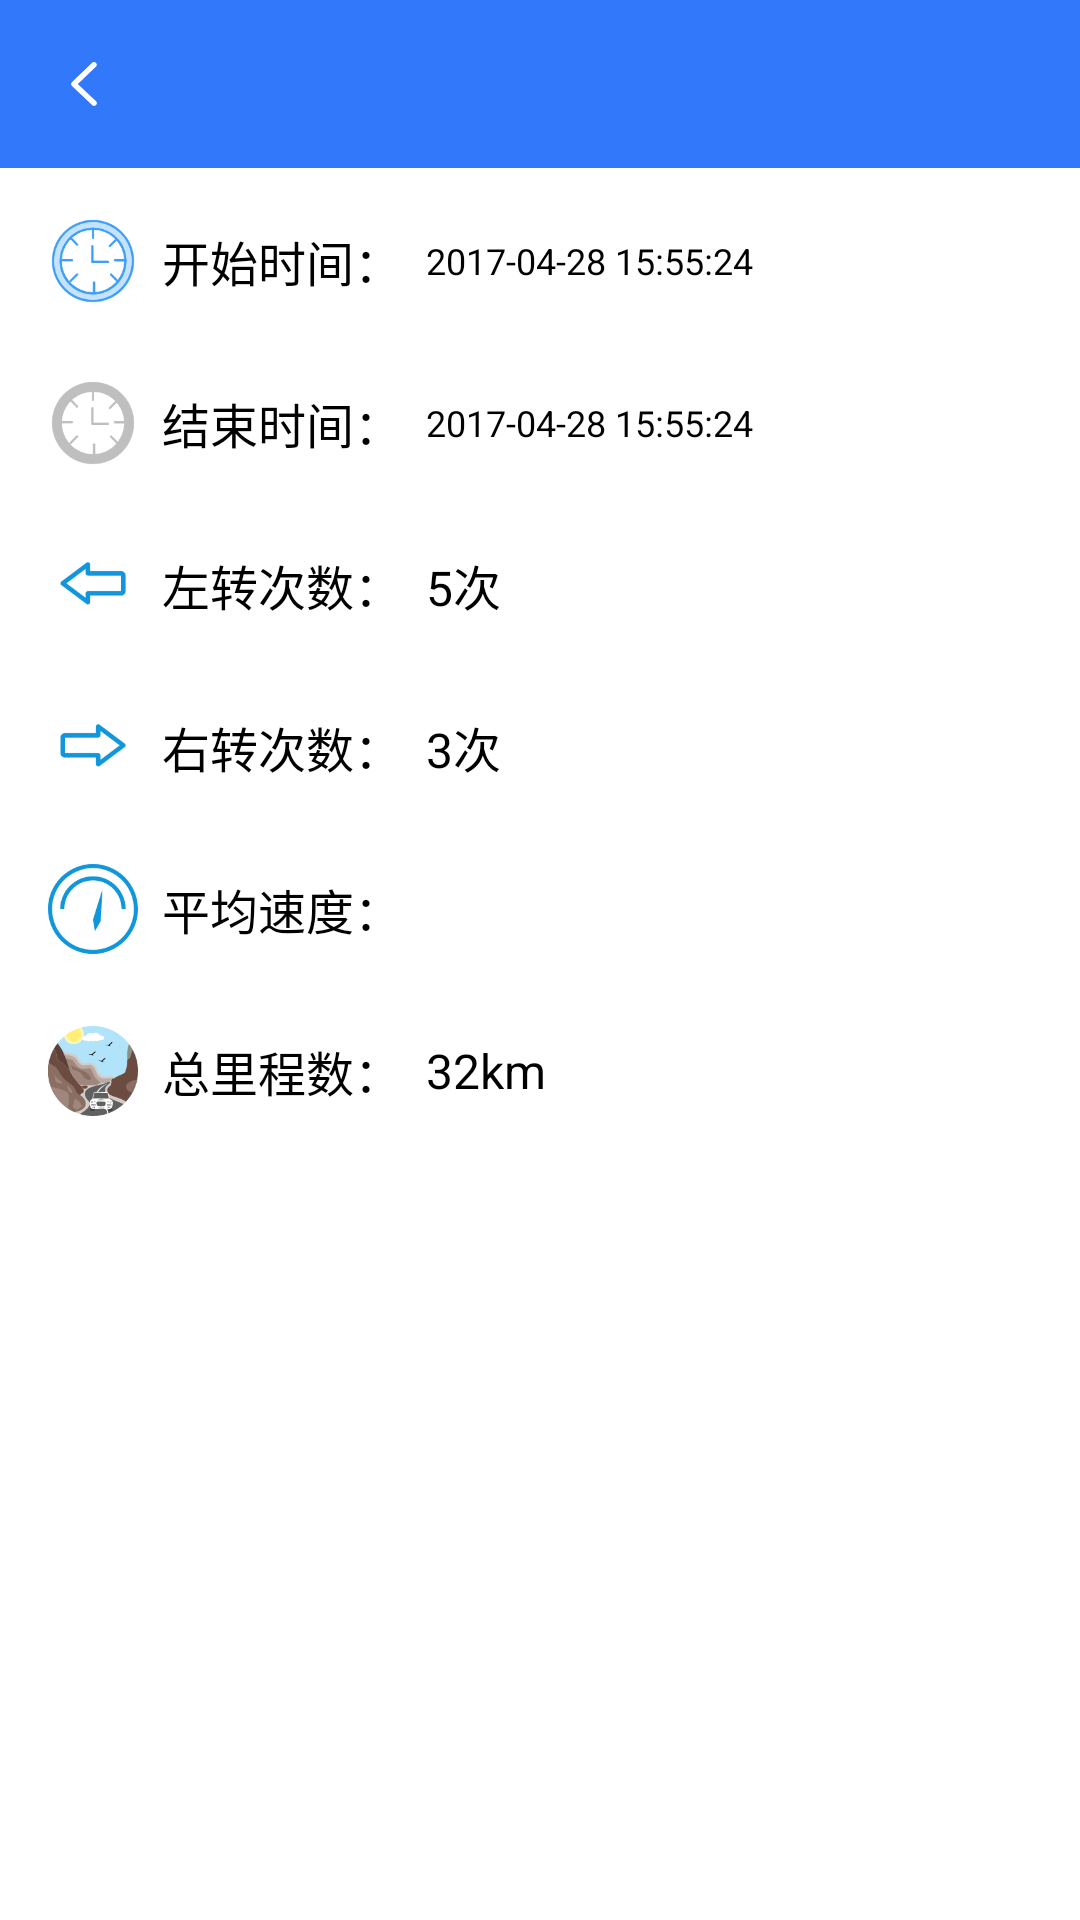

The Android layout XML behind this screen, and the referenced resources:
<!-- AndroidManifest.xml: application theme AppTheme -->
<!-- res/layout/activity_record_detail.xml -->
<?xml version="1.0" encoding="utf-8"?>
<LinearLayout xmlns:android="http://schemas.android.com/apk/res/android"
    android:layout_width="match_parent"
    android:layout_height="match_parent"
    xmlns:app="http://schemas.android.com/apk/res-auto"
    android:fitsSystemWindows="true"
    android:orientation="vertical">

    <include layout="@layout/toolbar_layout" />

    <android.support.v7.widget.CardView
        android:layout_width="match_parent"
        android:layout_height="wrap_content"
        android:layout_marginTop="@dimen/dp_8"
        android:layout_marginLeft="@dimen/dp_8"
        android:layout_marginRight="@dimen/dp_8"
        app:cardBackgroundColor="@color/white"
        app:cardCornerRadius="4dp">

        <RelativeLayout
            android:layout_width="match_parent"
            android:layout_height="wrap_content"
            android:padding="@dimen/dp_8">

            <ImageView
                android:id="@+id/iv_start_time"
                android:layout_width="@dimen/dp_30"
                android:layout_height="@dimen/dp_30"
                android:src="@mipmap/ic_start_time"
                android:layout_centerVertical="true"/>

            <TextView
                android:id="@+id/tv_start_time_hint"
                android:layout_width="wrap_content"
                android:layout_height="wrap_content"
                android:layout_toRightOf="@id/iv_start_time"
                android:layout_centerVertical="true"
                android:paddingLeft="@dimen/dp_8"
                android:text="开始时间："
                android:textSize="@dimen/dp_16"/>

            <TextView
                android:id="@+id/tv_start_time"
                android:layout_width="wrap_content"
                android:layout_height="wrap_content"
                android:layout_toRightOf="@id/tv_start_time_hint"
                android:layout_centerVertical="true"
                android:paddingLeft="@dimen/dp_8"
                android:text="2017-04-28 15:55:24"
                android:maxLines="1"
                android:singleLine="true"
                android:ellipsize="end"
                android:textSize="@dimen/dp_12"/>

        </RelativeLayout>
    </android.support.v7.widget.CardView>

    <android.support.v7.widget.CardView
        android:layout_width="match_parent"
        android:layout_height="wrap_content"
        android:layout_marginTop="@dimen/dp_8"
        android:layout_marginLeft="@dimen/dp_8"
        android:layout_marginRight="@dimen/dp_8"
        app:cardBackgroundColor="@color/white"
        app:cardCornerRadius="4dp">

        <RelativeLayout
            android:layout_width="match_parent"
            android:layout_height="wrap_content"
            android:padding="@dimen/dp_8">

            <ImageView
                android:id="@+id/iv_end_time"
                android:layout_width="@dimen/dp_30"
                android:layout_height="@dimen/dp_30"
                android:src="@mipmap/ic_end_time"
                android:layout_centerVertical="true"/>

            <TextView
                android:id="@+id/tv_end_time_hint"
                android:layout_width="wrap_content"
                android:layout_height="wrap_content"
                android:layout_toRightOf="@id/iv_end_time"
                android:layout_centerVertical="true"
                android:paddingLeft="@dimen/dp_8"
                android:text="结束时间："
                android:textSize="@dimen/dp_16"/>

            <TextView
                android:id="@+id/tv_endt_time"
                android:layout_width="wrap_content"
                android:layout_height="wrap_content"
                android:layout_toRightOf="@id/tv_end_time_hint"
                android:layout_centerVertical="true"
                android:paddingLeft="@dimen/dp_8"
                android:text="2017-04-28 15:55:24"
                android:maxLines="1"
                android:singleLine="true"
                android:ellipsize="end"
                android:textSize="@dimen/dp_12"/>

        </RelativeLayout>
    </android.support.v7.widget.CardView>

    <android.support.v7.widget.CardView
        android:layout_width="match_parent"
        android:layout_height="wrap_content"
        android:layout_marginTop="@dimen/dp_8"
        android:layout_marginLeft="@dimen/dp_8"
        android:layout_marginRight="@dimen/dp_8"
        app:cardBackgroundColor="@color/white"
        app:cardCornerRadius="4dp">

        <RelativeLayout
            android:layout_width="match_parent"
            android:layout_height="wrap_content"
            android:padding="@dimen/dp_8">

            <ImageView
                android:id="@+id/iv_turn_left"
                android:layout_width="@dimen/dp_30"
                android:layout_height="@dimen/dp_30"
                android:src="@mipmap/ic_turn_left"
                android:layout_centerVertical="true"/>

            <TextView
                android:id="@+id/tv_turn_left_hint"
                android:layout_width="wrap_content"
                android:layout_height="wrap_content"
                android:layout_toRightOf="@id/iv_turn_left"
                android:layout_centerVertical="true"
                android:paddingLeft="@dimen/dp_8"
                android:text="左转次数："
                android:textSize="@dimen/dp_16"/>

            <TextView
                android:id="@+id/tv_turn_left"
                android:layout_width="wrap_content"
                android:layout_height="wrap_content"
                android:layout_toRightOf="@id/tv_turn_left_hint"
                android:layout_centerVertical="true"
                android:paddingLeft="@dimen/dp_8"
                android:text="5次"
                android:maxLines="1"
                android:singleLine="true"
                android:ellipsize="end"
                android:textSize="@dimen/dp_16"/>

        </RelativeLayout>
    </android.support.v7.widget.CardView>

    <android.support.v7.widget.CardView
        android:layout_width="match_parent"
        android:layout_height="wrap_content"
        android:layout_marginTop="@dimen/dp_8"
        android:layout_marginLeft="@dimen/dp_8"
        android:layout_marginRight="@dimen/dp_8"
        app:cardBackgroundColor="@color/white"
        app:cardCornerRadius="4dp">

        <RelativeLayout
            android:layout_width="match_parent"
            android:layout_height="wrap_content"
            android:padding="@dimen/dp_8">

            <ImageView
                android:id="@+id/iv_turn_right"
                android:layout_width="@dimen/dp_30"
                android:layout_height="@dimen/dp_30"
                android:src="@mipmap/ic_turn_right"
                android:layout_centerVertical="true"/>

            <TextView
                android:id="@+id/tv_turn_right_hint"
                android:layout_width="wrap_content"
                android:layout_height="wrap_content"
                android:layout_toRightOf="@id/iv_turn_right"
                android:layout_centerVertical="true"
                android:paddingLeft="@dimen/dp_8"
                android:text="右转次数："
                android:textSize="@dimen/dp_16"/>

            <TextView
                android:id="@+id/tv_turn_right"
                android:layout_width="wrap_content"
                android:layout_height="wrap_content"
                android:layout_toRightOf="@id/tv_turn_right_hint"
                android:layout_centerVertical="true"
                android:paddingLeft="@dimen/dp_8"
                android:text="3次"
                android:maxLines="1"
                android:singleLine="true"
                android:ellipsize="end"
                android:textSize="@dimen/dp_16"/>

        </RelativeLayout>
    </android.support.v7.widget.CardView>
    <android.support.v7.widget.CardView
        android:layout_width="match_parent"
        android:layout_height="wrap_content"
        android:layout_marginTop="@dimen/dp_8"
        android:layout_marginLeft="@dimen/dp_8"
        android:layout_marginRight="@dimen/dp_8"
        app:cardBackgroundColor="@color/white"
        app:cardCornerRadius="4dp">

        <RelativeLayout
            android:layout_width="match_parent"
            android:layout_height="wrap_content"
            android:padding="@dimen/dp_8">

            <ImageView
                android:id="@+id/iv_speed"
                android:layout_width="@dimen/dp_30"
                android:layout_height="@dimen/dp_30"
                android:src="@mipmap/ic_speed_car"
                android:layout_centerVertical="true"/>

            <TextView
                android:id="@+id/tv_speed_hint"
                android:layout_width="wrap_content"
                android:layout_height="wrap_content"
                android:layout_toRightOf="@id/iv_speed"
                android:layout_centerVertical="true"
                android:paddingLeft="@dimen/dp_8"
                android:text="平均速度："
                android:textSize="@dimen/dp_16"/>

            <TextView
                android:id="@+id/tv_speed"
                android:layout_width="wrap_content"
                android:layout_height="wrap_content"
                android:layout_toRightOf="@id/tv_speed_hint"
                android:layout_centerVertical="true"
                android:paddingLeft="@dimen/dp_8"
                android:maxLines="1"
                android:singleLine="true"
                android:ellipsize="end"
                android:textSize="@dimen/dp_16"/>

        </RelativeLayout>
    </android.support.v7.widget.CardView>

    <android.support.v7.widget.CardView
        android:layout_width="match_parent"
        android:layout_height="wrap_content"
        android:layout_marginTop="@dimen/dp_8"
        android:layout_marginLeft="@dimen/dp_8"
        android:layout_marginRight="@dimen/dp_8"
        app:cardBackgroundColor="@color/white"
        app:cardCornerRadius="4dp">

        <RelativeLayout
            android:layout_width="match_parent"
            android:layout_height="wrap_content"
            android:padding="@dimen/dp_8">

            <ImageView
                android:id="@+id/iv_mileage"
                android:layout_width="@dimen/dp_30"
                android:layout_height="@dimen/dp_30"
                android:src="@mipmap/ic_mileage"
                android:layout_centerVertical="true"/>

            <TextView
                android:id="@+id/tv_mileage_hint"
                android:layout_width="wrap_content"
                android:layout_height="wrap_content"
                android:layout_toRightOf="@id/iv_mileage"
                android:layout_centerVertical="true"
                android:paddingLeft="@dimen/dp_8"
                android:text="总里程数："
                android:textSize="@dimen/dp_16"/>

            <TextView
                android:id="@+id/tv_mileage"
                android:layout_width="wrap_content"
                android:layout_height="wrap_content"
                android:layout_toRightOf="@id/tv_mileage_hint"
                android:layout_centerVertical="true"
                android:paddingLeft="@dimen/dp_8"
                android:text="32km"
                android:maxLines="1"
                android:singleLine="true"
                android:ellipsize="end"
                android:textSize="@dimen/dp_16"/>

        </RelativeLayout>
    </android.support.v7.widget.CardView>

</LinearLayout>
<!-- res/layout/toolbar_layout.xml (included above) -->
<?xml version="1.0" encoding="utf-8"?>
<android.support.v7.widget.Toolbar
    xmlns:android="http://schemas.android.com/apk/res/android"
    xmlns:app="http://schemas.android.com/apk/res-auto"
    android:id="@+id/toolbar"
    android:layout_width="match_parent"
    android:layout_height="wrap_content"
    android:background="@color/colorPrimary"
    android:clipToPadding="true"
    app:navigationIcon="@mipmap/ic_back"
    android:navigationIcon="@mipmap/ic_back"
    app:layout_collapseMode="pin"
    app:layout_scrollFlags="scroll|exitUntilCollapsed"
    android:theme="@style/AppTheme.app"
    app:collapsedTitleGravity="top"
    android:popupTheme="@style/MenuStyle"
    android:minHeight="?attr/actionBarSize">
    
    <TextView
        android:id="@+id/toolbar_subtitle"
        style="@style/TextAppearance.AppCompat.Widget.ActionBar.Subtitle"
        android:layout_width="wrap_content"
        android:layout_height="wrap_content"
        android:maxLines="1"
        android:textColor="@android:color/white"
        android:paddingRight="10dp"
        android:layout_gravity="right" />

    <TextView
        android:id="@+id/toolbar_title"
        style="@style/TextAppearance.AppCompat.Widget.ActionBar.Title"
        android:layout_width="wrap_content"
        android:layout_height="wrap_content"
        android:lines="1"
        android:ellipsize="end"
        android:scrollHorizontally="true"
        android:textColor="@android:color/white"
        android:layout_gravity="center" />

</android.support.v7.widget.Toolbar>
<!-- resources referenced by this layout -->
<resources>
  <color name="colorPrimary">#3278fa</color>
  <color name="white">#FFFFFF</color>
  <dimen name="dp_12">12dp</dimen>
  <dimen name="dp_16">16dp</dimen>
  <dimen name="dp_30">30dp</dimen>
  <dimen name="dp_8">8dp</dimen>
  <!-- mipmap ic_back: png bitmap (mipmap-hdpi, 1186 bytes) -->
  <!-- mipmap ic_end_time: png bitmap (mipmap-hdpi, 2456 bytes) -->
  <!-- mipmap ic_mileage: png bitmap (mipmap-hdpi, 5698 bytes) -->
  <!-- mipmap ic_speed_car: png bitmap (mipmap-hdpi, 2707 bytes) -->
  <!-- mipmap ic_start_time: png bitmap (mipmap-hdpi, 3751 bytes) -->
  <!-- mipmap ic_turn_left: png bitmap (mipmap-hdpi, 844 bytes) -->
  <!-- mipmap ic_turn_right: png bitmap (mipmap-hdpi, 803 bytes) -->
  <style name="AppTheme.app" parent="Theme.AppCompat.Light.NoActionBar">
  
          
          <item name="colorPrimary">@color/colorPrimary</item>
          
          <item name="colorPrimaryDark">@color/colorPrimaryDark</item>
          <item name="colorAccent">@color/colorAccent</item>
          
          <item name="android:windowBackground">@android:color/white</item>
  
          
          <item name="actionBarItemBackground">@android:color/white</item>
  
          
          <item name="android:textColorPrimary">@android:color/white</item>
  
          
          <item name="android:textColorSecondary">@android:color/white</item>
  
          <item name="actionOverflowMenuStyle">@style/MenuStyle</item>
      </style>
  <style name="MenuStyle" parent="@style/Widget.AppCompat.Light.PopupMenu.Overflow">
  
          
          <item name="overlapAnchor">false</item>
  
          
          <item name="android:dropDownVerticalOffset">5dp</item>
          `
          
          <item name="android:popupBackground">?attr/colorPrimaryDark</item>
  
      </style>
  <style name="AppTheme" parent="AppTheme.app">
          
          <item name="colorPrimary">@color/colorPrimary</item>
          <item name="colorPrimaryDark">@color/colorPrimaryDark</item>
          <item name="colorAccent">@color/colorAccent</item>
      </style>
  <color name="colorPrimaryDark">#3278fa</color>
  <color name="colorAccent">#FF4081</color>
</resources>
